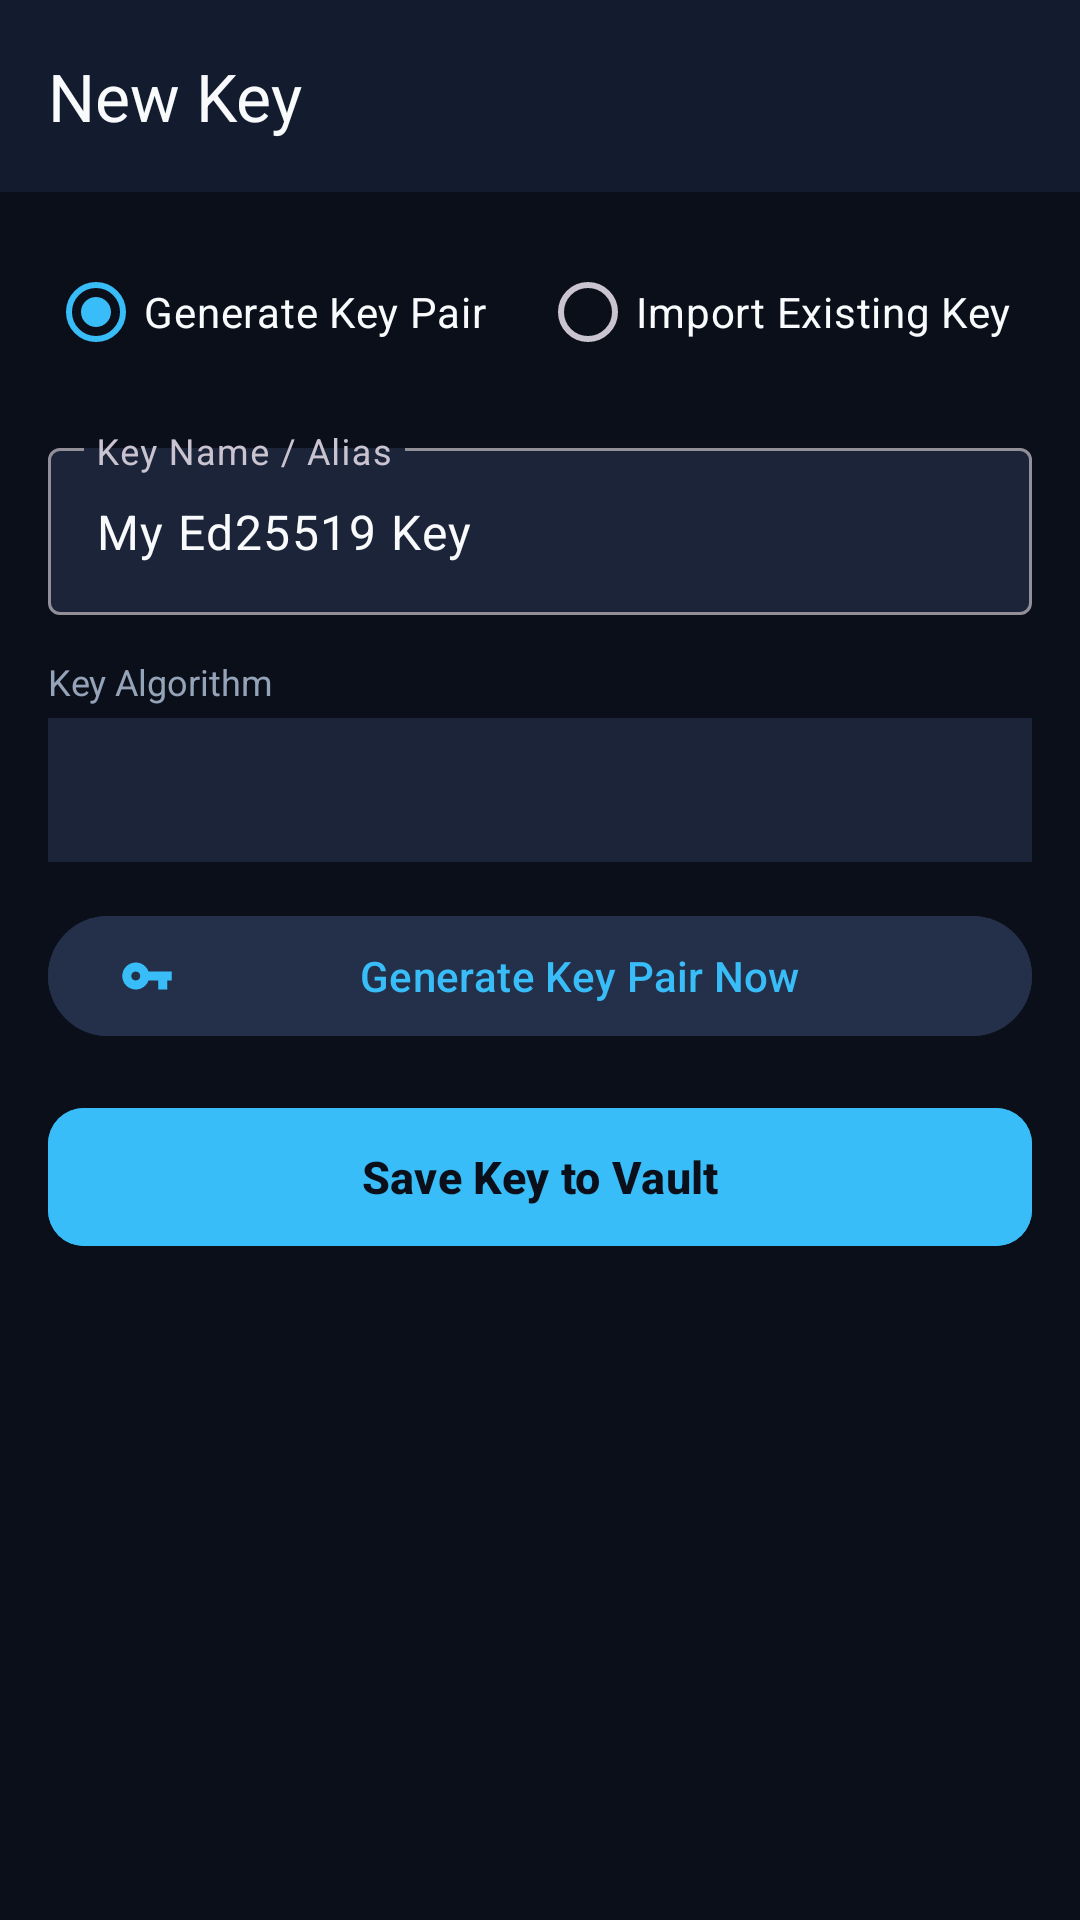

The Android layout XML behind this screen, and the referenced resources:
<!-- AndroidManifest.xml: application theme Theme.LeuwiPanjang -->
<!-- res/layout/activity_add_edit_key.xml -->
<?xml version="1.0" encoding="utf-8"?>
<androidx.coordinatorlayout.widget.CoordinatorLayout xmlns:android="http://schemas.android.com/apk/res/android"
    xmlns:app="http://schemas.android.com/apk/res-auto"
    android:layout_width="match_parent"
    android:layout_height="match_parent"
    android:background="@color/bg_dark">

    <com.google.android.material.appbar.AppBarLayout
        android:layout_width="match_parent"
        android:layout_height="wrap_content"
        android:background="@color/surface_dark"
        app:elevation="0dp">

        <com.google.android.material.appbar.MaterialToolbar
            android:id="@+id/toolbar"
            android:layout_width="match_parent"
            android:layout_height="?attr/actionBarSize"
            app:navigationIcon="@drawable/ic_arrow_back"
            app:title="@string/add_key"
            app:titleTextColor="@color/text_primary" />

    </com.google.android.material.appbar.AppBarLayout>

    <androidx.core.widget.NestedScrollView
        android:layout_width="match_parent"
        android:layout_height="match_parent"
        android:padding="16dp"
        app:layout_behavior="@string/appbar_scrolling_view_behavior">

        <LinearLayout
            android:layout_width="match_parent"
            android:layout_height="wrap_content"
            android:orientation="vertical">

            
            <RadioGroup
                android:id="@+id/rgKeyMode"
                android:layout_width="match_parent"
                android:layout_height="wrap_content"
                android:layout_marginBottom="16dp"
                android:orientation="horizontal">

                <RadioButton
                    android:id="@+id/rbGenerate"
                    android:layout_width="0dp"
                    android:layout_height="wrap_content"
                    android:layout_weight="1"
                    android:checked="true"
                    android:text="@string/generate_key"
                    android:textColor="@color/text_primary" />

                <RadioButton
                    android:id="@+id/rbImport"
                    android:layout_width="0dp"
                    android:layout_height="wrap_content"
                    android:layout_weight="1"
                    android:text="@string/import_key"
                    android:textColor="@color/text_primary" />
            </RadioGroup>

            
            <com.google.android.material.textfield.TextInputLayout
                style="@style/Widget.Material3.TextInputLayout.OutlinedBox"
                android:layout_width="match_parent"
                android:layout_height="wrap_content"
                android:layout_marginBottom="14dp"
                android:hint="@string/key_alias"
                app:boxBackgroundColor="@color/surface_card">

                <com.google.android.material.textfield.TextInputEditText
                    android:id="@+id/etKeyAlias"
                    android:layout_width="match_parent"
                    android:layout_height="wrap_content"
                    android:inputType="textCapWords"
                    android:text="My Ed25519 Key"
                    android:textColor="@color/text_primary" />
            </com.google.android.material.textfield.TextInputLayout>

            
            <LinearLayout
                android:id="@+id/sectionGenerate"
                android:layout_width="match_parent"
                android:layout_height="wrap_content"
                android:orientation="vertical">

                <TextView
                    android:layout_width="wrap_content"
                    android:layout_height="wrap_content"
                    android:layout_marginBottom="4dp"
                    android:text="@string/key_type"
                    android:textColor="@color/text_secondary"
                    android:textSize="12sp" />

                <Spinner
                    android:id="@+id/spKeyType"
                    android:layout_width="match_parent"
                    android:layout_height="48dp"
                    android:layout_marginBottom="14dp"
                    android:background="@color/surface_card"
                    android:popupBackground="@color/surface_card" />

                <com.google.android.material.button.MaterialButton
                    android:id="@+id/btnGenerateAction"
                    style="@style/Widget.Material3.Button.TonalButton"
                    android:layout_width="match_parent"
                    android:layout_height="48dp"
                    android:layout_marginBottom="16dp"
                    android:backgroundTint="@color/surface_card_selected"
                    android:text="Generate Key Pair Now"
                    android:textColor="@color/primary"
                    app:icon="@drawable/ic_key"
                    app:iconTint="@color/primary" />
            </LinearLayout>

            
            <LinearLayout
                android:id="@+id/sectionImport"
                android:layout_width="match_parent"
                android:layout_height="wrap_content"
                android:orientation="vertical"
                android:visibility="gone">

                <com.google.android.material.textfield.TextInputLayout
                    style="@style/Widget.Material3.TextInputLayout.OutlinedBox"
                    android:layout_width="match_parent"
                    android:layout_height="wrap_content"
                    android:layout_marginBottom="14dp"
                    android:hint="@string/paste_private_key"
                    app:boxBackgroundColor="@color/surface_card">

                    <com.google.android.material.textfield.TextInputEditText
                        android:id="@+id/etPrivateKeyInput"
                        android:layout_width="match_parent"
                        android:layout_height="140dp"
                        android:fontFamily="monospace"
                        android:gravity="top|start"
                        android:inputType="textMultiLine"
                        android:textColor="@color/text_primary"
                        android:textSize="12sp" />
                </com.google.android.material.textfield.TextInputLayout>
            </LinearLayout>

            
            <com.google.android.material.card.MaterialCardView
                android:id="@+id/cardKeyPreview"
                style="@style/Widget.LeuwiPanjang.Card"
                android:layout_width="match_parent"
                android:layout_height="wrap_content"
                android:layout_marginBottom="20dp"
                android:visibility="gone">

                <LinearLayout
                    android:layout_width="match_parent"
                    android:layout_height="wrap_content"
                    android:orientation="vertical"
                    android:padding="14dp">

                    <LinearLayout
                        android:layout_width="match_parent"
                        android:layout_height="wrap_content"
                        android:gravity="center_vertical"
                        android:orientation="horizontal">

                        <TextView
                            android:layout_width="0dp"
                            android:layout_height="wrap_content"
                            android:layout_weight="1"
                            android:text="Generated Public Key"
                            android:textColor="@color/primary"
                            android:textSize="13sp"
                            android:textStyle="bold" />

                        <com.google.android.material.button.MaterialButton
                            android:id="@+id/btnCopyPreviewKey"
                            style="@style/Widget.Material3.Button.TextButton"
                            android:layout_width="wrap_content"
                            android:layout_height="wrap_content"
                            android:text="@string/copy_public_key"
                            android:textColor="@color/primary"
                            app:icon="@drawable/ic_copy"
                            app:iconTint="@color/primary" />
                    </LinearLayout>

                    <TextView
                        android:id="@+id/tvPublicKeyPreview"
                        android:layout_width="match_parent"
                        android:layout_height="wrap_content"
                        android:layout_marginTop="6dp"
                        android:background="@color/bg_dark"
                        android:fontFamily="monospace"
                        android:padding="10dp"
                        android:textColor="@color/text_secondary"
                        android:textSize="11sp" />

                    <TextView
                        android:id="@+id/tvFingerprintPreview"
                        android:layout_width="wrap_content"
                        android:layout_height="wrap_content"
                        android:layout_marginTop="8dp"
                        android:fontFamily="monospace"
                        android:text="SHA256:...."
                        android:textColor="@color/text_muted"
                        android:textSize="11sp" />

                </LinearLayout>
            </com.google.android.material.card.MaterialCardView>

            
            <com.google.android.material.button.MaterialButton
                android:id="@+id/btnSaveKey"
                android:layout_width="match_parent"
                android:layout_height="54dp"
                android:layout_marginBottom="24dp"
                android:backgroundTint="@color/primary"
                android:text="Save Key to Vault"
                android:textColor="@color/bg_dark"
                android:textSize="15sp"
                android:textStyle="bold"
                app:cornerRadius="12dp" />

        </LinearLayout>
    </androidx.core.widget.NestedScrollView>

</androidx.coordinatorlayout.widget.CoordinatorLayout>
<!-- resources referenced by this layout -->
<resources>
  <color name="bg_dark">#0B0F19</color>
  <color name="primary">#38BDF8</color>
  <color name="surface_card">#1B2438</color>
  <color name="surface_card_selected">#24304A</color>
  <color name="surface_dark">#131B2E</color>
  <color name="text_muted">#64748B</color>
  <color name="text_primary">#F8FAFC</color>
  <color name="text_secondary">#94A3B8</color>
  <!-- drawable ic_key (drawable) -->
  <vector xmlns:android="http://schemas.android.com/apk/res/android"
      android:width="24dp"
      android:height="24dp"
      android:viewportWidth="24"
      android:viewportHeight="24">
    <path
        android:fillColor="@color/text_primary"
        android:pathData="M12.65,10C11.83,7.67 9.61,6 7,6c-3.31,0 -6,2.69 -6,6s2.69,6 6,6c2.61,0 4.83,-1.67 5.65,-4H17v4h4v-4h2v-4H12.65zM7,14c-1.1,0 -2,-0.9 -2,-2s0.9,-2 2,-2 2,0.9 2,2 -0.9,2 -2,2z"/>
  </vector>
  <string name="add_key">New Key</string>
  <string name="copy_public_key">Copy Public Key</string>
  <string name="generate_key">Generate Key Pair</string>
  <string name="import_key">Import Existing Key</string>
  <string name="key_alias">Key Name / Alias</string>
  <string name="key_type">Key Algorithm</string>
  <string name="paste_private_key">Paste your private key here...</string>
  <style name="Widget.LeuwiPanjang.Card" parent="Widget.Material3.CardView.Filled">
          <item name="cardBackgroundColor">@color/surface_card</item>
          <item name="cardCornerRadius">14dp</item>
          <item name="cardElevation">2dp</item>
          <item name="strokeColor">@color/card_stroke</item>
          <item name="strokeWidth">1dp</item>
      </style>
  <style name="Theme.LeuwiPanjang" parent="Theme.Material3.Dark.NoActionBar">
          
          <item name="colorPrimary">@color/primary</item>
          <item name="colorPrimaryVariant">@color/primary_variant</item>
          <item name="colorSecondary">@color/secondary</item>
          
          
          <item name="android:windowBackground">@color/bg_dark</item>
          <item name="colorSurface">@color/surface_dark</item>
          <item name="colorSurfaceVariant">@color/surface_card</item>
          
          
          <item name="android:textColorPrimary">@color/text_primary</item>
          <item name="android:textColorSecondary">@color/text_secondary</item>
  
          
          <item name="android:statusBarColor">@color/bg_dark</item>
          <item name="android:navigationBarColor">@color/bg_dark</item>
          <item name="android:windowLightStatusBar">false</item>
      </style>
  <color name="primary_variant">#0284C7</color>
  <color name="secondary">#6366F1</color>
</resources>
